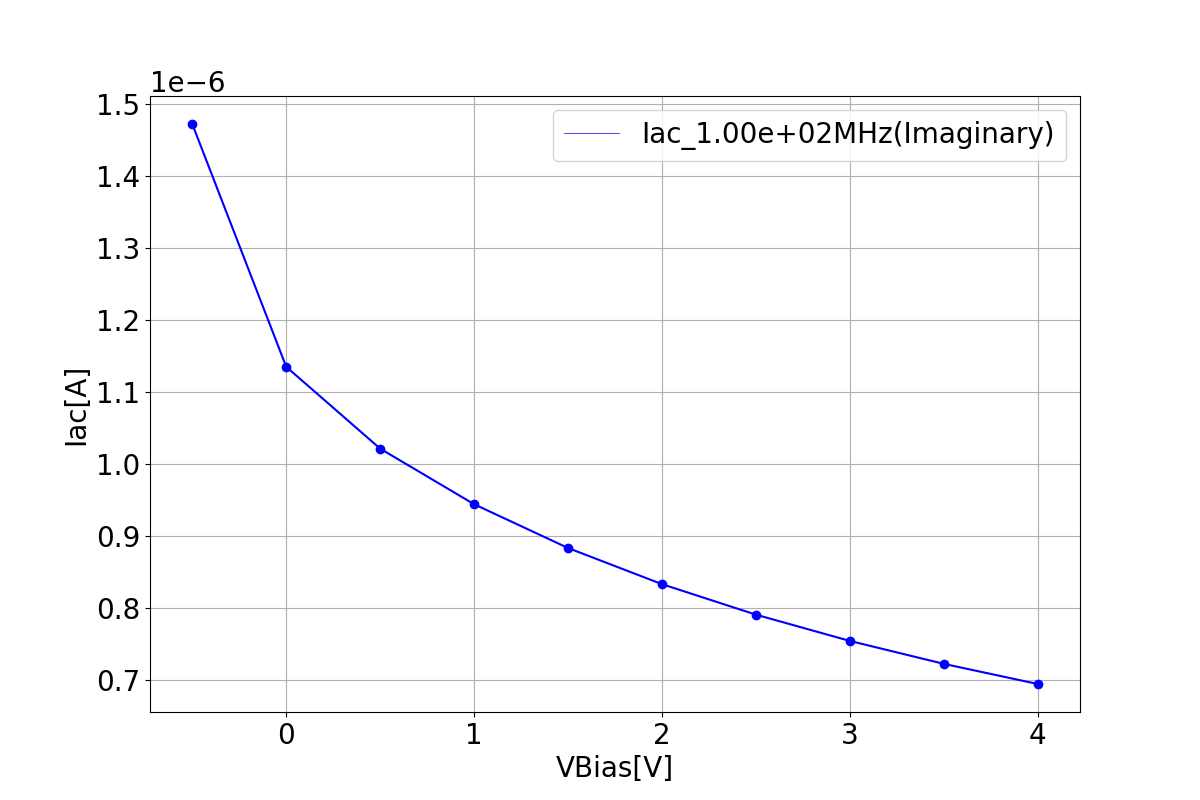

Data behind this chart, as committed beside it:
Iac Iac Imaginary, 
Slice:frequency=100.0[MHz], 
voltage, Iac
-0.5, 1.4726057315783692e-06
0.0, 1.1354827620380092e-06
0.5, 1.0218113857263234e-06
1.0, 9.44637633892853e-07
1.5, 8.838338203531748e-07
2.0, 8.336367045558291e-07
2.5, 7.912893238426477e-07
3.0, 7.54795848934009e-07
3.5, 7.229660923258052e-07
4.0, 6.949866246941383e-07
